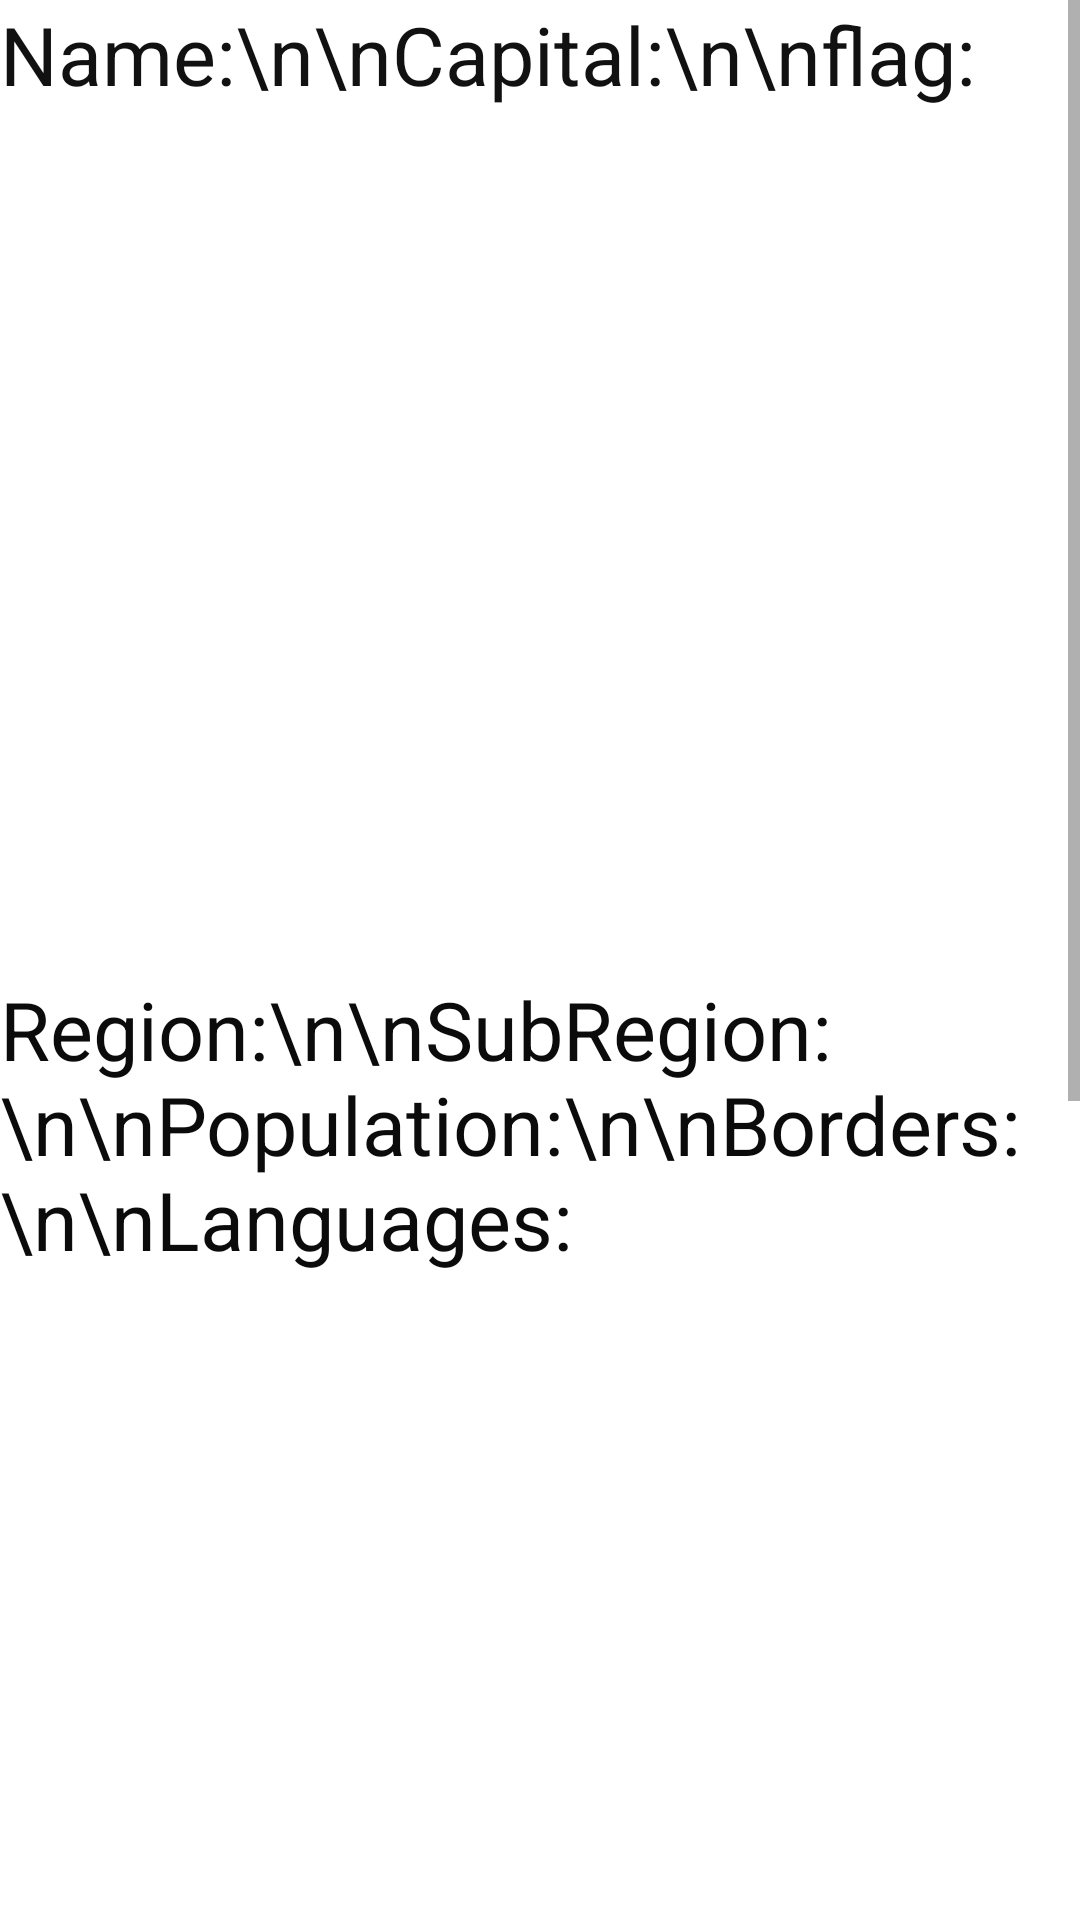

Android layout source for this screen:
<!-- AndroidManifest.xml: application theme Theme.CountriesInformation -->
<!-- res/layout/activity_main2.xml -->
<?xml version="1.0" encoding="utf-8"?>
<ScrollView xmlns:android="http://schemas.android.com/apk/res/android"
    xmlns:app="http://schemas.android.com/apk/res-auto"
    xmlns:tools="http://schemas.android.com/tools"
    android:layout_width="match_parent"
    android:layout_height="wrap_content"
    android:fillViewport="false">
    <LinearLayout
        android:orientation="vertical" android:layout_width="match_parent"
        android:layout_height="match_parent">

        <TextView
            android:id="@+id/t1"
            android:layout_width="match_parent"
            android:layout_height="167dp"
            android:text="Name:\n\nCapital:\n\nflag:"
            android:textColor="#121111"
            android:textSize="27sp" />

        <ImageView
            android:id="@+id/flagView"
            android:layout_width="match_parent"
            android:layout_height="158dp"
            android:layout_gravity="fill|fill_horizontal|fill_vertical"
            android:foregroundGravity="fill_horizontal|fill_vertical|fill"
            tools:srcCompat="@color/white" />

        <TextView
            android:id="@+id/t2"
            android:layout_width="match_parent"
            android:layout_height="791dp"
            android:text="Region:\n\nSubRegion:\n\nPopulation:\n\nBorders:\n\nLanguages:"
            android:textColor="#0C0B0B"
            android:textSize="27sp" />

    </LinearLayout>
</ScrollView>
<!-- resources referenced by this layout -->
<resources>
  <style name="Theme.CountriesInformation" parent="Theme.MaterialComponents.DayNight.DarkActionBar">
          
          <item name="colorPrimary">@color/purple_500</item>
          <item name="colorPrimaryVariant">@color/purple_700</item>
          <item name="colorOnPrimary">@color/white</item>
          
          <item name="colorSecondary">@color/teal_200</item>
          <item name="colorSecondaryVariant">@color/teal_700</item>
          <item name="colorOnSecondary">@color/black</item>
          
          <item name="android:statusBarColor" tools:targetApi="l">?attr/colorPrimaryVariant</item>
          
      </style>
  <!-- not gathered from this repository: default colours our renderer supplied (Android Studio template values) -->
  <color name="purple_500">#FF6200EE</color>
  <color name="purple_700">#FF3700B3</color>
  <color name="teal_200">#FF03DAC5</color>
  <color name="teal_700">#FF018786</color>
  <color name="black">#FF000000</color>
  <color name="white">#FFFFFFFF</color>
</resources>
